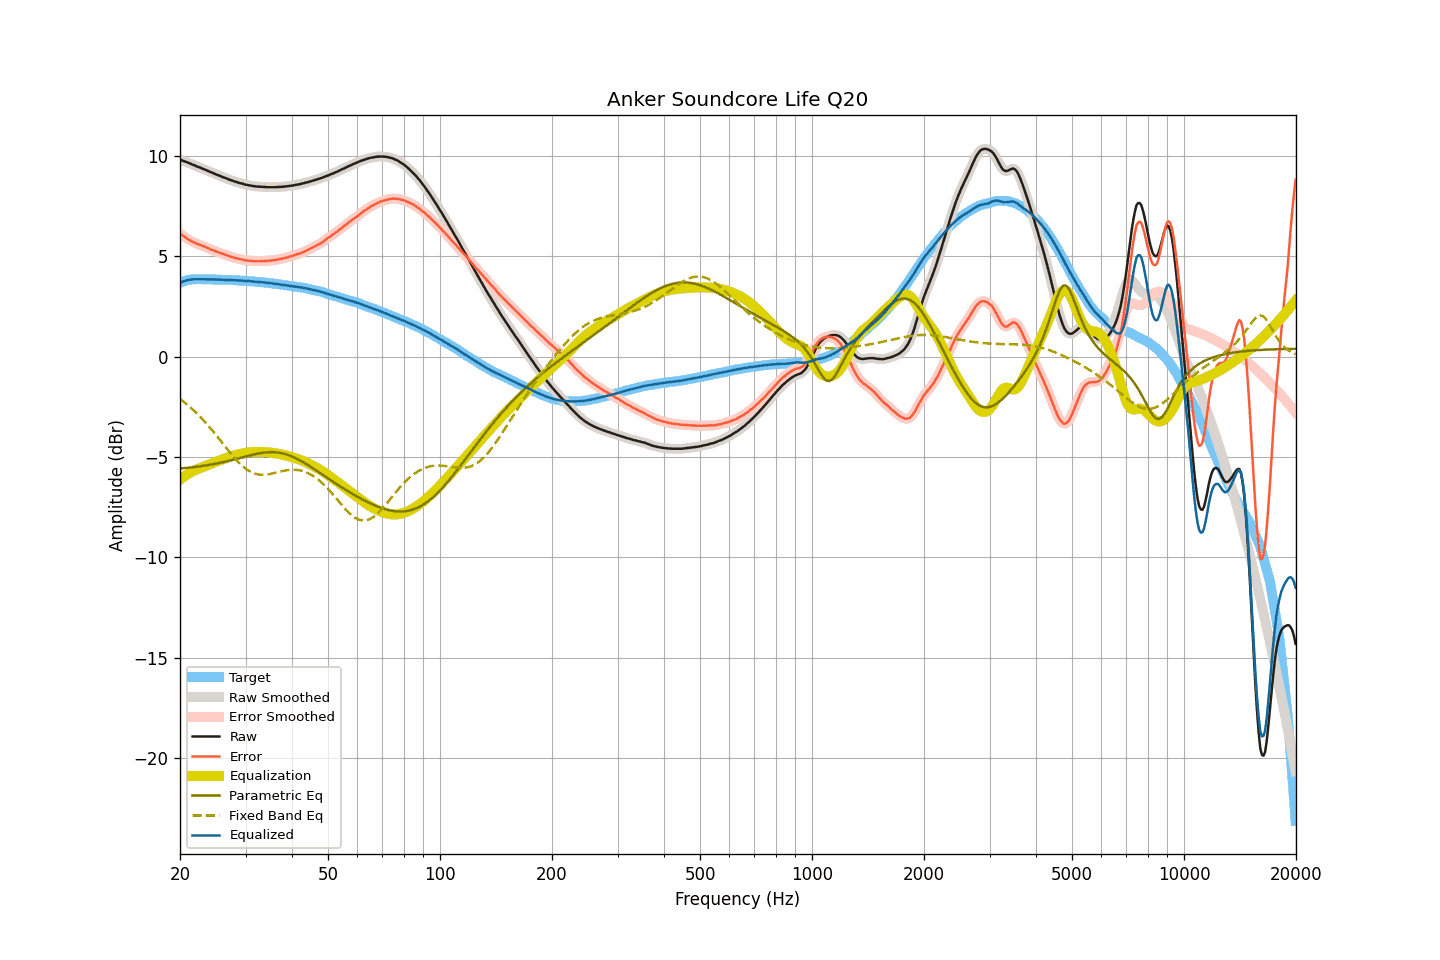

Values plotted in this chart, from the file beside it:
frequency, raw, smoothed, error, error_smoothed, equalization, parametric_eq, fixed_band_eq, equalized_raw, equalized_smoothed, target
20.00, 9.80, 9.80, 6.12, 6.12, -6.12, -5.57, -2.11, 3.68, 3.68, 3.68
20.20, 9.77, 9.77, 6.06, 6.06, -6.06, -5.57, -2.17, 3.71, 3.71, 3.71
20.40, 9.74, 9.74, 6.00, 6.00, -6.00, -5.56, -2.23, 3.74, 3.74, 3.74
20.61, 9.71, 9.71, 5.95, 5.95, -5.95, -5.55, -2.29, 3.77, 3.77, 3.76
20.81, 9.68, 9.68, 5.89, 5.89, -5.89, -5.54, -2.36, 3.79, 3.79, 3.79
21.02, 9.65, 9.65, 5.83, 5.84, -5.84, -5.54, -2.43, 3.81, 3.81, 3.82
21.23, 9.62, 9.62, 5.80, 5.79, -5.79, -5.53, -2.49, 3.83, 3.82, 3.83
21.44, 9.58, 9.59, 5.75, 5.75, -5.75, -5.52, -2.56, 3.83, 3.84, 3.84
21.66, 9.55, 9.55, 5.71, 5.71, -5.71, -5.51, -2.64, 3.84, 3.84, 3.85
21.87, 9.52, 9.52, 5.68, 5.67, -5.67, -5.50, -2.71, 3.85, 3.85, 3.85
22.09, 9.48, 9.49, 5.63, 5.63, -5.63, -5.49, -2.79, 3.85, 3.85, 3.85
22.31, 9.45, 9.45, 5.60, 5.60, -5.60, -5.48, -2.87, 3.85, 3.85, 3.85
22.54, 9.42, 9.42, 5.57, 5.57, -5.57, -5.47, -2.95, 3.85, 3.85, 3.85
22.76, 9.39, 9.39, 5.54, 5.54, -5.54, -5.46, -3.03, 3.85, 3.85, 3.85
22.99, 9.35, 9.36, 5.51, 5.51, -5.51, -5.44, -3.12, 3.84, 3.85, 3.84
23.22, 9.32, 9.32, 5.48, 5.48, -5.48, -5.43, -3.20, 3.85, 3.85, 3.84
23.45, 9.29, 9.29, 5.45, 5.45, -5.44, -5.42, -3.29, 3.85, 3.85, 3.84
23.69, 9.25, 9.25, 5.41, 5.41, -5.41, -5.41, -3.38, 3.84, 3.84, 3.84
23.92, 9.22, 9.22, 5.38, 5.38, -5.38, -5.39, -3.47, 3.84, 3.84, 3.84
24.16, 9.18, 9.19, 5.33, 5.34, -5.35, -5.38, -3.57, 3.84, 3.84, 3.85
24.40, 9.15, 9.15, 5.30, 5.31, -5.31, -5.37, -3.66, 3.84, 3.84, 3.85
24.65, 9.12, 9.12, 5.29, 5.28, -5.28, -5.35, -3.76, 3.84, 3.84, 3.84
24.89, 9.08, 9.09, 5.25, 5.25, -5.25, -5.34, -3.86, 3.83, 3.84, 3.84
25.14, 9.05, 9.05, 5.22, 5.22, -5.22, -5.32, -3.96, 3.83, 3.84, 3.83
25.39, 9.02, 9.02, 5.19, 5.19, -5.19, -5.30, -4.06, 3.83, 3.83, 3.83
25.65, 8.99, 8.99, 5.16, 5.16, -5.16, -5.29, -4.16, 3.83, 3.83, 3.83
25.91, 8.95, 8.96, 5.13, 5.13, -5.13, -5.27, -4.26, 3.82, 3.83, 3.82
26.16, 8.92, 8.92, 5.10, 5.10, -5.10, -5.25, -4.37, 3.82, 3.82, 3.82
26.43, 8.89, 8.89, 5.07, 5.07, -5.07, -5.23, -4.47, 3.82, 3.82, 3.82
26.69, 8.86, 8.86, 5.04, 5.04, -5.04, -5.22, -4.57, 3.82, 3.82, 3.82
26.96, 8.83, 8.83, 5.02, 5.01, -5.02, -5.20, -4.67, 3.82, 3.82, 3.82
27.23, 8.80, 8.80, 4.99, 4.99, -4.99, -5.18, -4.77, 3.81, 3.81, 3.82
27.50, 8.77, 8.77, 4.96, 4.96, -4.96, -5.16, -4.86, 3.81, 3.81, 3.81
27.77, 8.74, 8.74, 4.94, 4.94, -4.94, -5.14, -4.96, 3.80, 3.80, 3.80
28.05, 8.71, 8.71, 4.91, 4.92, -4.92, -5.12, -5.05, 3.80, 3.80, 3.80
28.33, 8.69, 8.69, 4.90, 4.90, -4.90, -5.10, -5.14, 3.80, 3.79, 3.79
28.62, 8.66, 8.66, 4.87, 4.88, -4.87, -5.08, -5.23, 3.79, 3.79, 3.79
28.90, 8.64, 8.64, 4.86, 4.86, -4.86, -5.05, -5.31, 3.79, 3.79, 3.79
29.19, 8.62, 8.62, 4.85, 4.84, -4.84, -5.03, -5.39, 3.78, 3.78, 3.77
29.48, 8.60, 8.60, 4.82, 4.82, -4.82, -5.01, -5.46, 3.78, 3.78, 3.78
29.78, 8.57, 8.58, 4.80, 4.80, -4.81, -4.99, -5.53, 3.77, 3.77, 3.77
30.08, 8.55, 8.56, 4.78, 4.79, -4.79, -4.97, -5.59, 3.76, 3.76, 3.77
30.38, 8.54, 8.54, 4.78, 4.78, -4.78, -4.95, -5.65, 3.76, 3.76, 3.76
30.68, 8.52, 8.52, 4.77, 4.77, -4.77, -4.93, -5.69, 3.75, 3.76, 3.76
30.99, 8.51, 8.51, 4.77, 4.76, -4.76, -4.91, -5.74, 3.75, 3.75, 3.74
31.30, 8.49, 8.49, 4.75, 4.75, -4.75, -4.89, -5.78, 3.74, 3.74, 3.74
31.61, 8.48, 8.48, 4.74, 4.75, -4.75, -4.87, -5.81, 3.73, 3.73, 3.74
31.93, 8.47, 8.47, 4.75, 4.74, -4.75, -4.85, -5.83, 3.72, 3.72, 3.73
32.24, 8.46, 8.46, 4.75, 4.75, -4.75, -4.84, -5.86, 3.72, 3.72, 3.71
32.57, 8.46, 8.46, 4.75, 4.75, -4.75, -4.82, -5.87, 3.72, 3.71, 3.71
32.89, 8.45, 8.45, 4.74, 4.75, -4.75, -4.81, -5.88, 3.71, 3.71, 3.71
33.22, 8.45, 8.45, 4.76, 4.75, -4.75, -4.79, -5.88, 3.70, 3.70, 3.70
33.55, 8.44, 8.44, 4.75, 4.75, -4.75, -4.78, -5.88, 3.69, 3.69, 3.69
33.89, 8.44, 8.44, 4.76, 4.76, -4.76, -4.77, -5.88, 3.69, 3.68, 3.68
34.23, 8.43, 8.43, 4.75, 4.76, -4.76, -4.77, -5.87, 3.67, 3.67, 3.68
34.57, 8.43, 8.43, 4.77, 4.77, -4.77, -4.76, -5.86, 3.66, 3.66, 3.66
34.92, 8.43, 8.43, 4.78, 4.78, -4.78, -4.76, -5.84, 3.66, 3.65, 3.65
35.27, 8.43, 8.43, 4.78, 4.79, -4.79, -4.76, -5.83, 3.65, 3.65, 3.65
35.62, 8.43, 8.43, 4.80, 4.80, -4.80, -4.76, -5.81, 3.64, 3.63, 3.63
35.97, 8.43, 8.43, 4.81, 4.81, -4.81, -4.76, -5.79, 3.62, 3.62, 3.62
... 635 more rows
